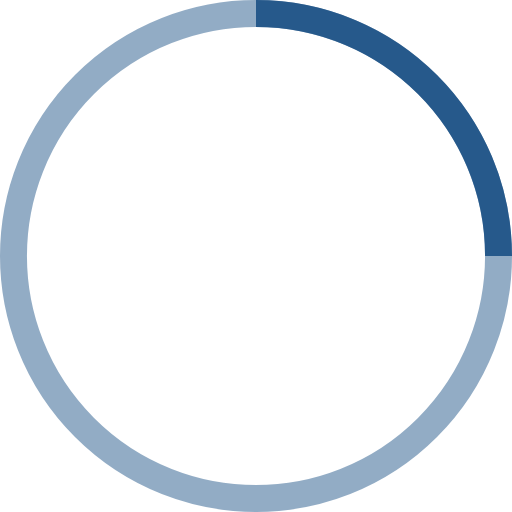
t = 0.00 s
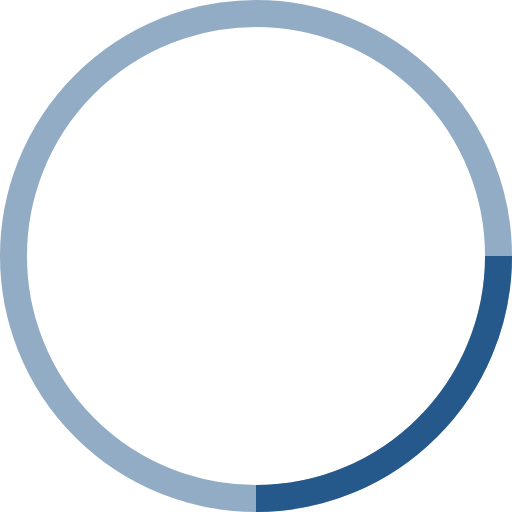
t = 0.25 s
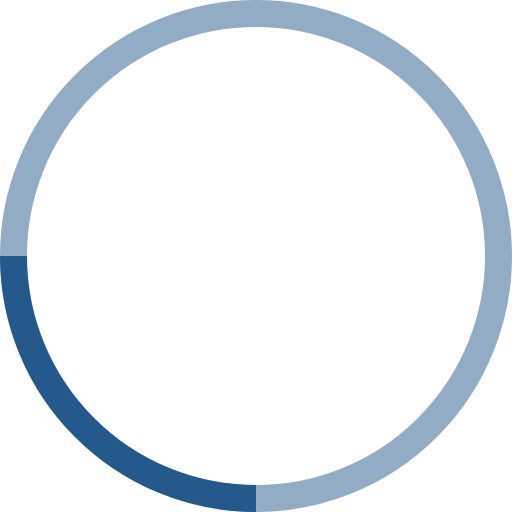
t = 0.50 s
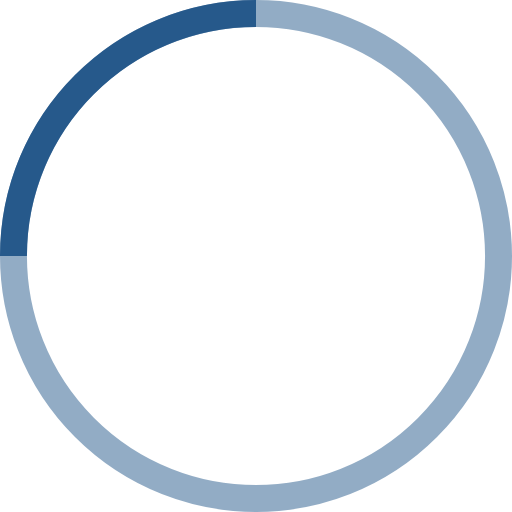
t = 0.75 s

The animated SVG that drew these frames (rendered in a browser with its animation timeline set to each time). Animation: 1 SMIL element (animateTransform=1); one cycle of 1.00 s, repeats indefinitely.

<svg width="38" height="38" viewBox="0 0 38 38" xmlns="http://www.w3.org/2000/svg" stroke="#26598b">
    <g fill="none" fill-rule="evenodd">
        <g transform="translate(1 1)" stroke-width="2">
            <circle stroke-opacity=".5" cx="18" cy="18" r="18"/>
            <path d="M36 18c0-9.94-8.06-18-18-18">
                <animateTransform
                    attributeName="transform"
                    type="rotate"
                    from="0 18 18"
                    to="360 18 18"
                    dur="1s"
                    repeatCount="indefinite"/>
            </path>
        </g>
    </g>
</svg>